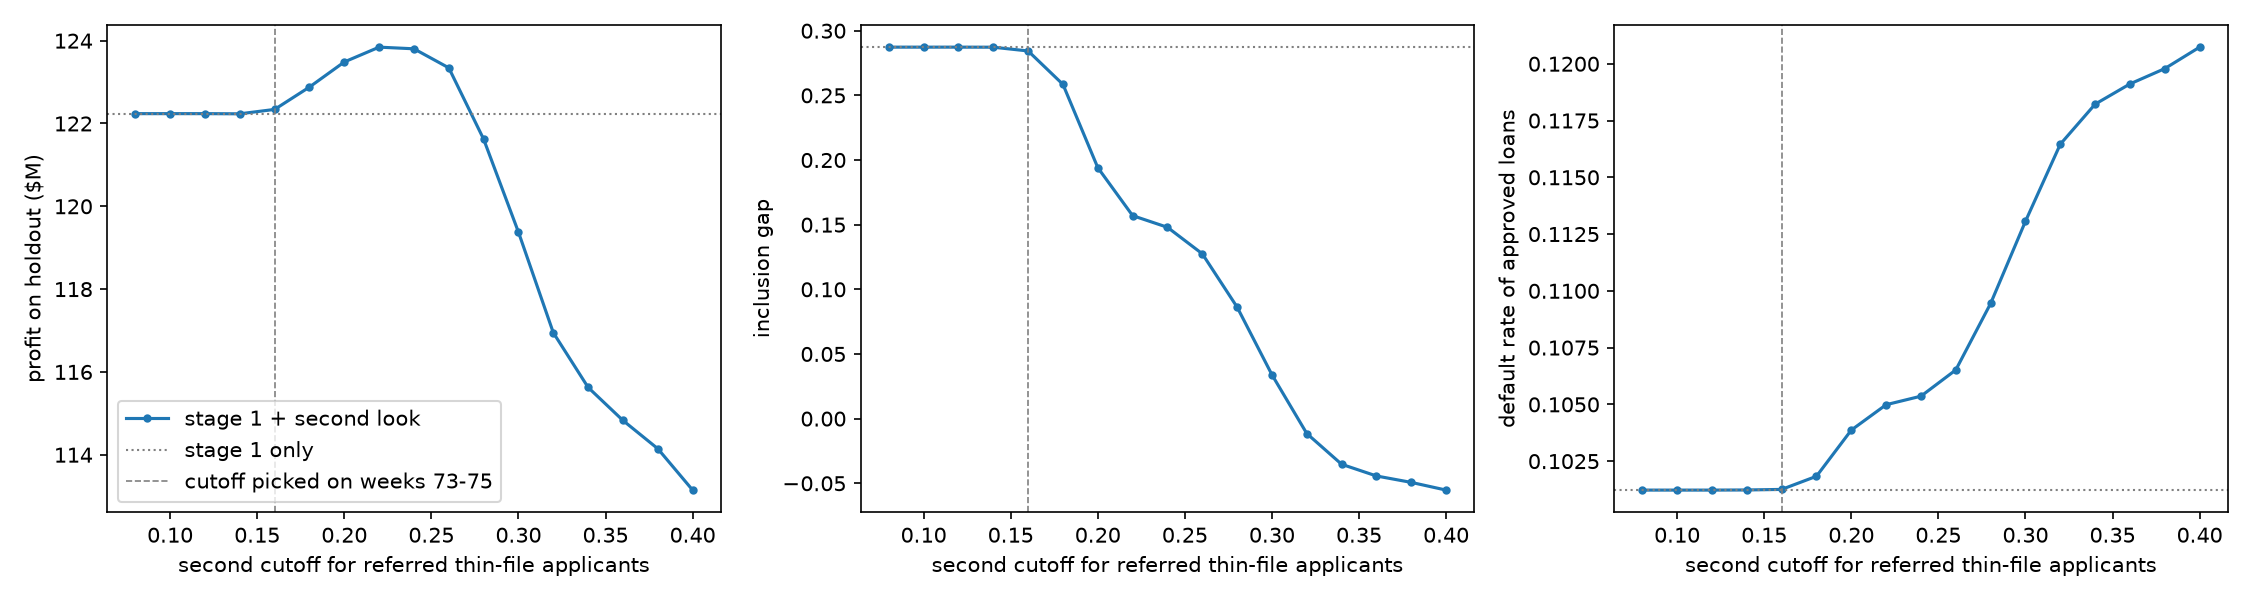

Data behind this chart, as committed beside it:
policy, second_cutoff, rows, approved_count, approval_rate, default_rate_of_approved, expected_profit, established_repayers_approved, thin_file_repayers_approved, inclusion_gap, rescued, rescued_default_rate, rescued_from_stage1_tie, meets_default_rate_limit
stage 1 only, 0.0, 174128, 123754, 0.7107, 0.1012, 122238000, 0.8574, 0.5701, 0.2873, 0, , 0, False
second look, cutoff from weeks 73-75 wit…, 0.16, 174128, 123895, 0.7115, 0.1013, 122340000, 0.8574, 0.573, 0.2843, 141, 0.1277, 140, False
second look, 20% cutoff, 0.2, 174128, 128453, 0.7377, 0.1039, 123486000, 0.8574, 0.6633, 0.1941, 4699, 0.1734, 1506, False
no second model, stage 1 score recalibra…, 0.2, 174128, 128212, 0.7363, 0.1035, 123724000, 0.8574, 0.6592, 0.1982, 4458, 0.1667, 1531, False
random forest trained on all applicants …, 0.0, 174128, 115085, 0.6609, 0.08833, 128510000, 0.7831, 0.6006, 0.1825, 0, , 0, True
